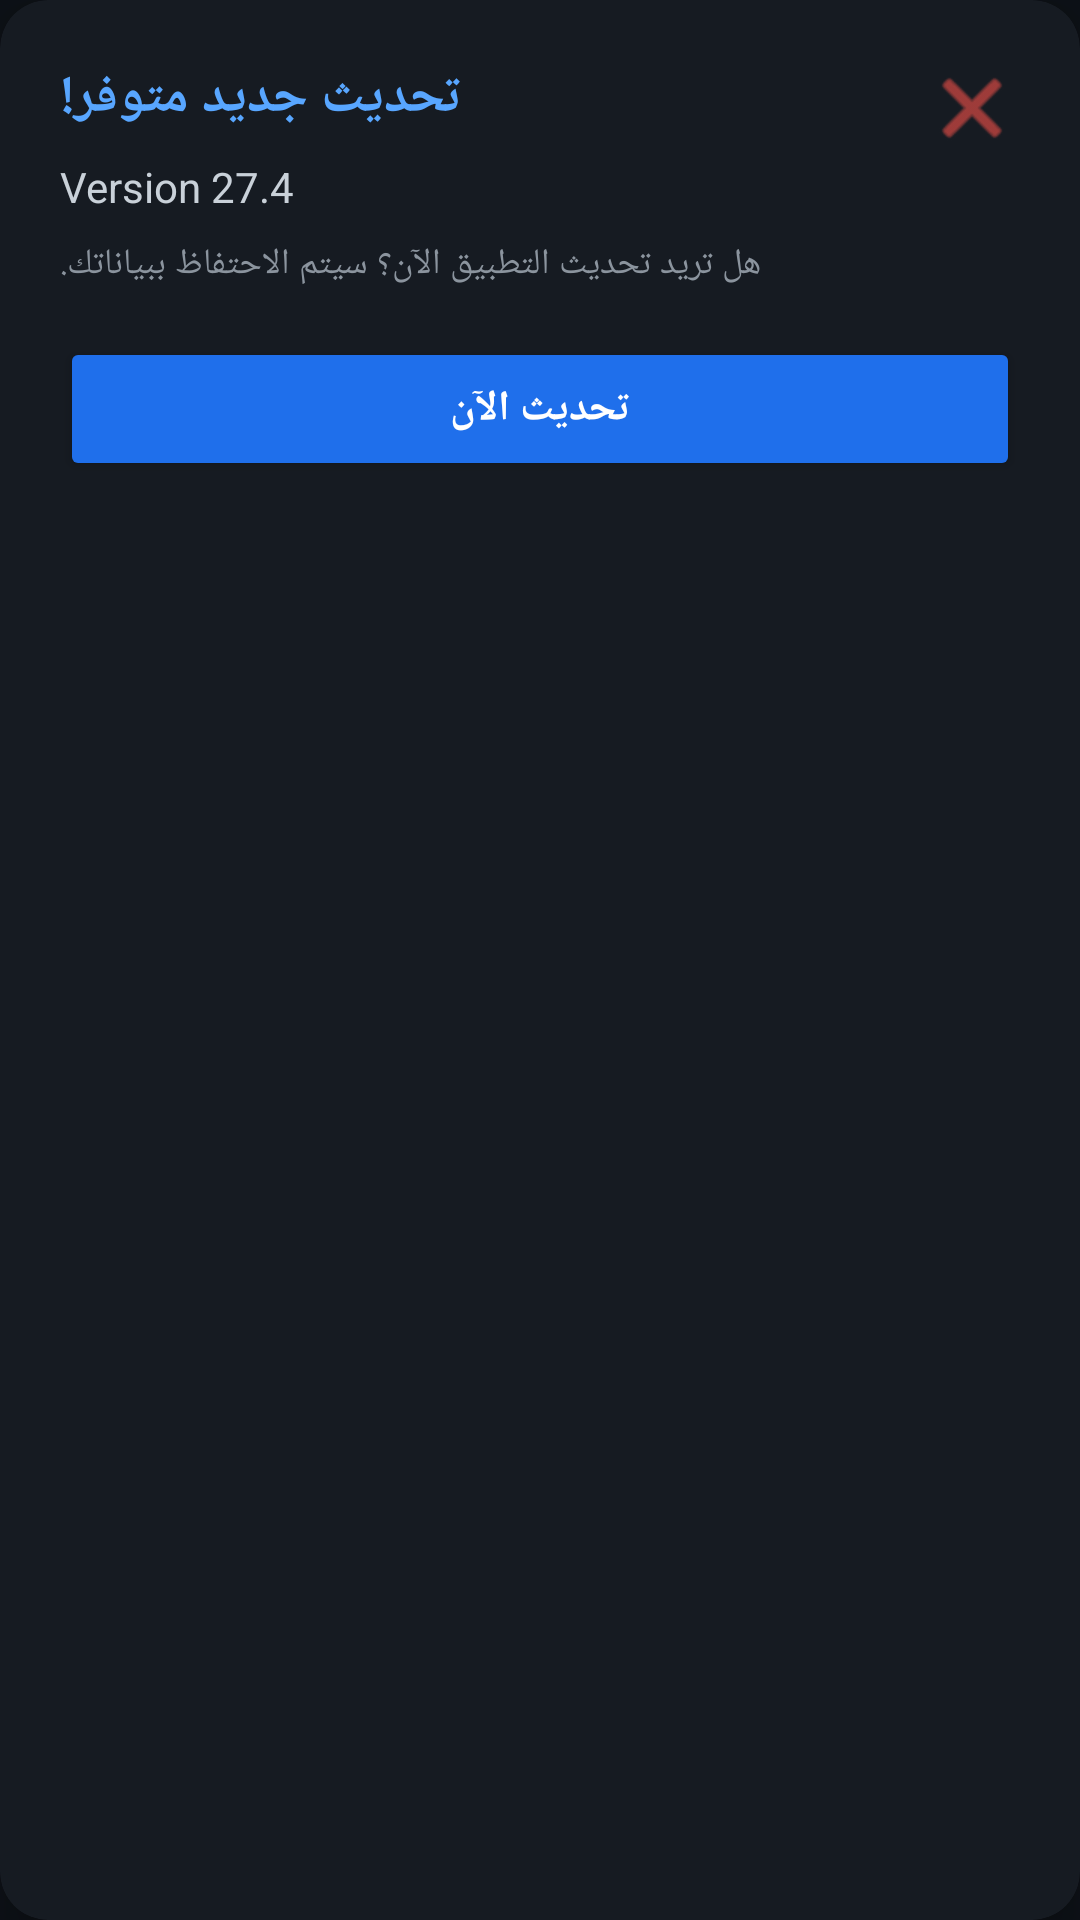

Layout XML and referenced resources for this Android screen:
<!-- AndroidManifest.xml: application theme AppTheme -->
<!-- res/layout/dialog_update.xml -->
<?xml version="1.0" encoding="utf-8"?>
<androidx.cardview.widget.CardView xmlns:android="http://schemas.android.com/apk/res/android"
    xmlns:app="http://schemas.android.com/apk/res-auto"
    android:layout_width="match_parent"
    android:layout_height="wrap_content"
    app:cardBackgroundColor="#161B22"
    app:cardCornerRadius="16dp"
    app:cardElevation="10dp"
    android:layout_margin="16dp">

    <RelativeLayout
        android:layout_width="match_parent"
        android:layout_height="wrap_content"
        android:padding="20dp">

        <ImageButton
            android:id="@+id/btnCloseUpdate"
            android:layout_width="32dp"
            android:layout_height="32dp"
            android:layout_alignParentTop="true"
            android:layout_alignParentEnd="true"
            android:background="?attr/selectableItemBackgroundBorderless"
            android:src="@android:drawable/ic_menu_close_clear_cancel"
            app:tint="#F85149" />

        <TextView
            android:id="@+id/tvUpdateTitle"
            android:layout_width="wrap_content"
            android:layout_height="wrap_content"
            android:text="تحديث جديد متوفر!"
            android:textColor="#58A6FF"
            android:textSize="18sp"
            android:textStyle="bold"
            android:layout_marginBottom="8dp"/>

        <TextView
            android:id="@+id/tvUpdateVersion"
            android:layout_width="wrap_content"
            android:layout_height="wrap_content"
            android:layout_below="@id/tvUpdateTitle"
            android:text="Version 27.4"
            android:textColor="#C9D1D9"
            android:textSize="14sp" />

        <TextView
            android:id="@+id/tvUpdateDesc"
            android:layout_width="wrap_content"
            android:layout_height="wrap_content"
            android:layout_below="@id/tvUpdateVersion"
            android:layout_marginTop="8dp"
            android:text="هل تريد تحديث التطبيق الآن؟ سيتم الاحتفاظ ببياناتك."
            android:textColor="#8B949E"
            android:textSize="12sp" />

        
        <ProgressBar
            android:id="@+id/progressBar"
            style="?android:attr/progressBarStyleHorizontal"
            android:layout_width="match_parent"
            android:layout_height="wrap_content"
            android:layout_below="@id/tvUpdateDesc"
            android:layout_marginTop="16dp"
            android:max="100"
            android:progressTint="#3FB950"
            android:visibility="gone" />

        <TextView
            android:id="@+id/tvProgressText"
            android:layout_width="wrap_content"
            android:layout_height="wrap_content"
            android:layout_below="@id/progressBar"
            android:layout_centerHorizontal="true"
            android:text="0%"
            android:textColor="#3FB950"
            android:textStyle="bold"
            android:visibility="gone" />

        <Button
            android:id="@+id/btnUpdateNow"
            android:layout_width="match_parent"
            android:layout_height="wrap_content"
            android:layout_below="@id/tvUpdateDesc"
            android:layout_marginTop="16dp"
            android:backgroundTint="#1F6FEB"
            android:text="تحديث الآن"
            android:textColor="#FFFFFF"
            android:textStyle="bold" />
    </RelativeLayout>
</androidx.cardview.widget.CardView>
<!-- resources referenced by this layout -->
<resources>
  <style name="AppTheme" parent="Theme.MaterialComponents.NoActionBar"><item name="android:windowBackground">#0D1117</item><item name="android:statusBarColor">#161B22</item><item name="colorPrimary">#58A6FF</item></style>
</resources>
